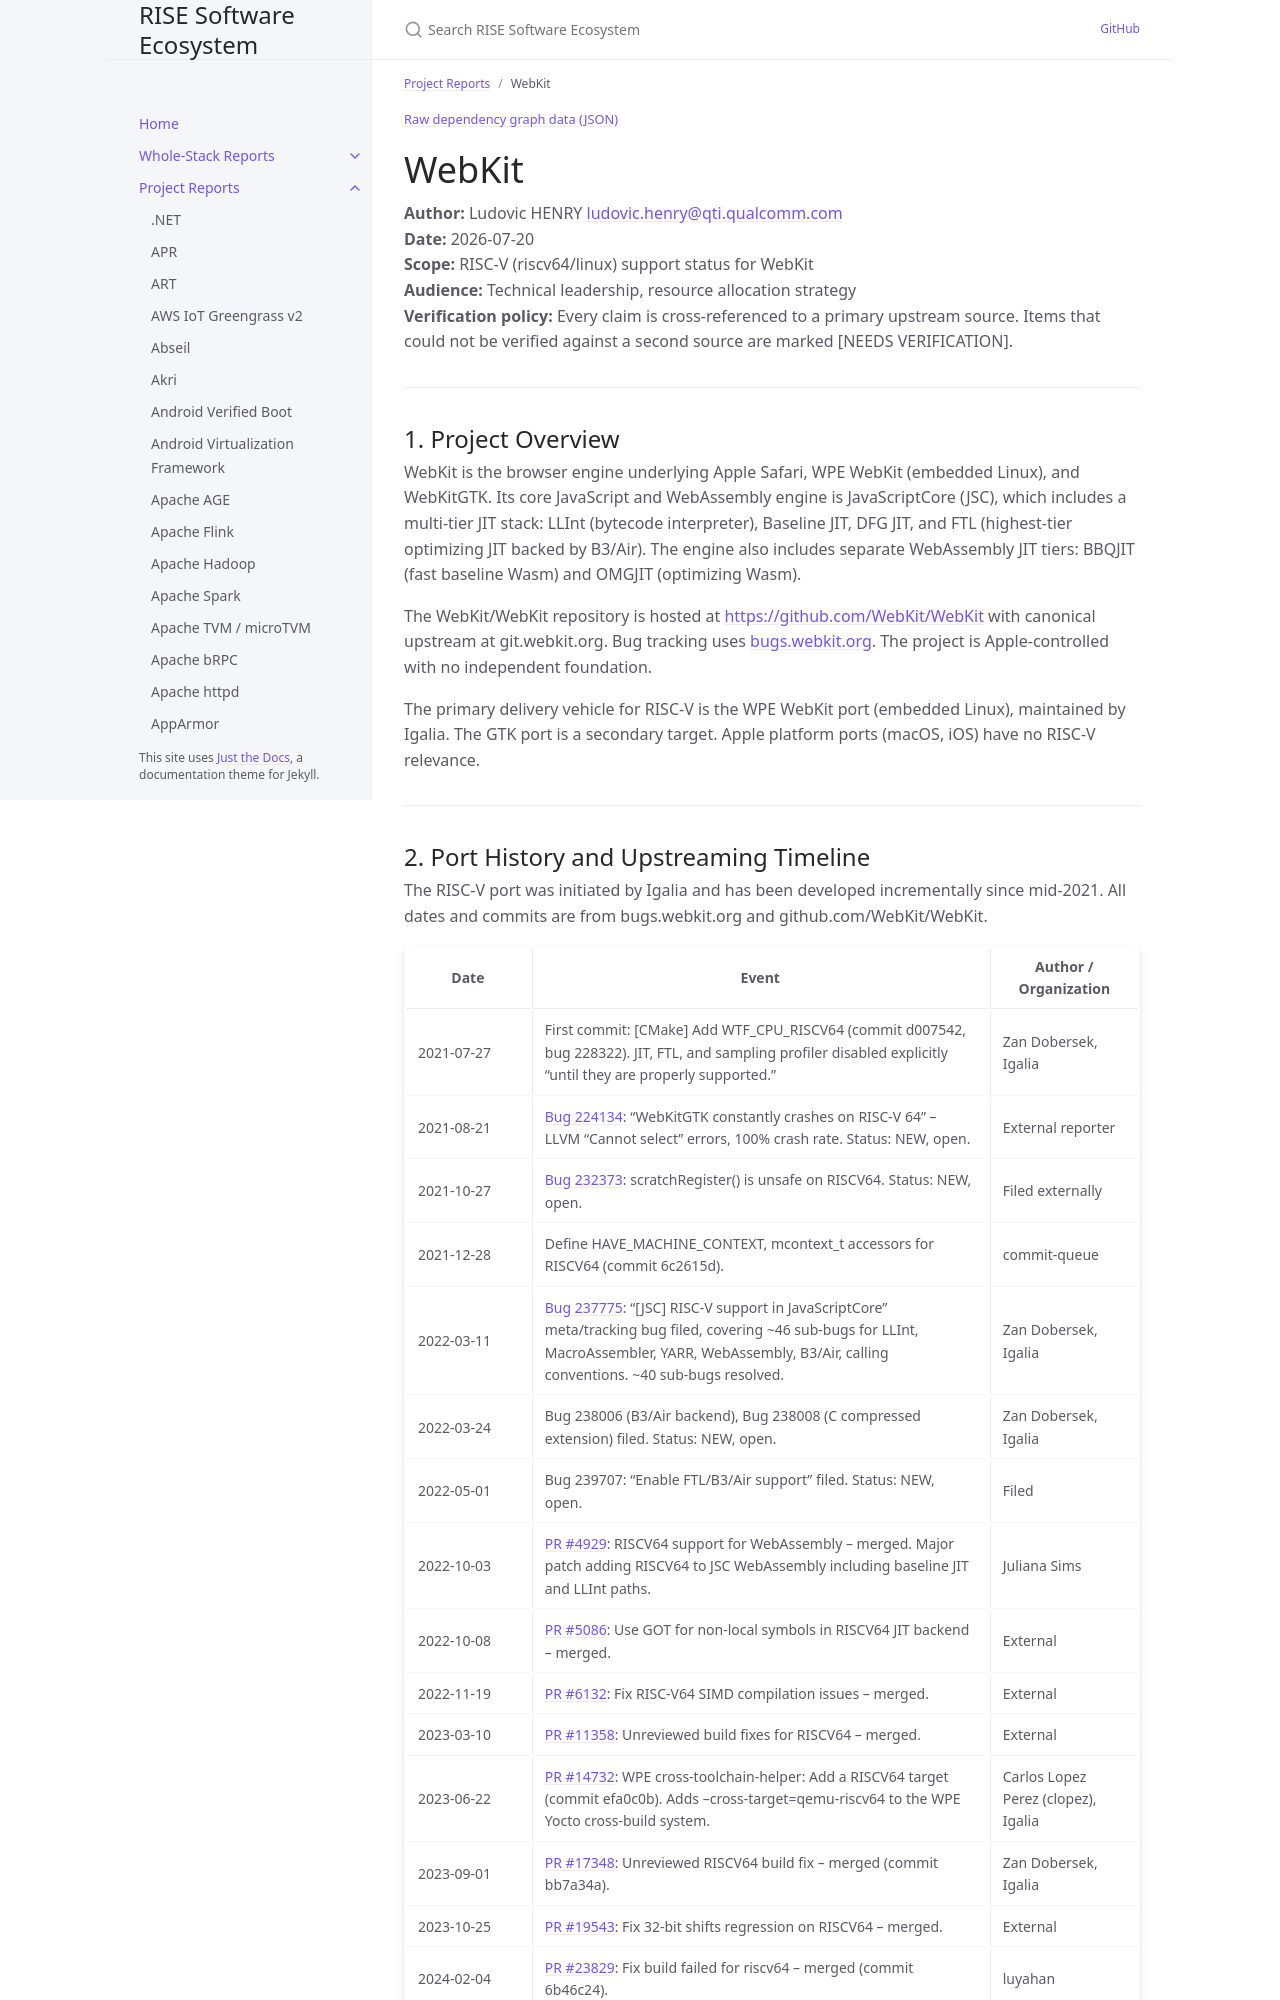

repository: riseproject-dev/sw-ecosystem · page: project-reports/webkit.html · generator: jekyll

---
title: WebKit
parent: Project Reports
categories:
  - browser
dependencies:
  - name: mimalloc
    relation: runtime-dependency
    criticality: critical
  - name: ICU
    relation: runtime-dependency
    criticality: critical
  - name: HarfBuzz
    relation: runtime-dependency
    criticality: critical
  - name: FreeType
    relation: runtime-dependency
    criticality: critical
  - name: Cairo
    relation: runtime-dependency
    criticality: critical
  - name: libgcrypt
    relation: runtime-dependency
    criticality: critical
  - name: zlib
    relation: runtime-dependency
    criticality: optional
  - name: libjpeg-turbo
    relation: runtime-dependency
    criticality: critical
  - name: libpng
    relation: runtime-dependency
    criticality: critical
  - name: libwebp
    relation: runtime-dependency
    criticality: critical
  - name: libavif
    relation: runtime-dependency
    criticality: optional
  - name: libjxl
    relation: runtime-dependency
    criticality: optional
  - name: GStreamer
    relation: runtime-dependency
    criticality: critical
  - name: OpenSSL
    relation: runtime-dependency
    criticality: optional
  - name: SQLite
    relation: runtime-dependency
    criticality: critical
  - name: libxml2
    relation: runtime-dependency
    criticality: critical
  - name: libsoup
    relation: runtime-dependency
    criticality: critical
  - name: libepoxy
    relation: runtime-dependency
    criticality: critical
  - name: woff2
    relation: runtime-dependency
    criticality: critical
---

{% include dependency-graph.html slug="dependencies" subset="webkit" %}

# WebKit

**Author:** Ludovic HENRY <ludovic.henry@qti.qualcomm.com><br/>
**Date:** 2026-07-20<br/>
**Scope:** RISC-V (riscv64/linux) support status for WebKit<br/>
**Audience:** Technical leadership, resource allocation strategy<br/>
**Verification policy:** Every claim is cross-referenced to a primary upstream source. Items that could not be verified against a second source are marked [NEEDS VERIFICATION].<br/>

---

## 1. Project Overview

WebKit is the browser engine underlying Apple Safari, WPE WebKit (embedded Linux), and WebKitGTK. Its core JavaScript and WebAssembly engine is JavaScriptCore (JSC), which includes a multi-tier JIT stack: LLInt (bytecode interpreter), Baseline JIT, DFG JIT, and FTL (highest-tier optimizing JIT backed by B3/Air). The engine also includes separate WebAssembly JIT tiers: BBQJIT (fast baseline Wasm) and OMGJIT (optimizing Wasm).

The WebKit/WebKit repository is hosted at [https://github.com/WebKit/WebKit](https://github.com/WebKit/WebKit) with canonical upstream at git.webkit.org. Bug tracking uses [bugs.webkit.org](https://bugs.webkit.org). The project is Apple-controlled with no independent foundation.

The primary delivery vehicle for RISC-V is the WPE WebKit port (embedded Linux), maintained by Igalia. The GTK port is a secondary target. Apple platform ports (macOS, iOS) have no RISC-V relevance.

---
